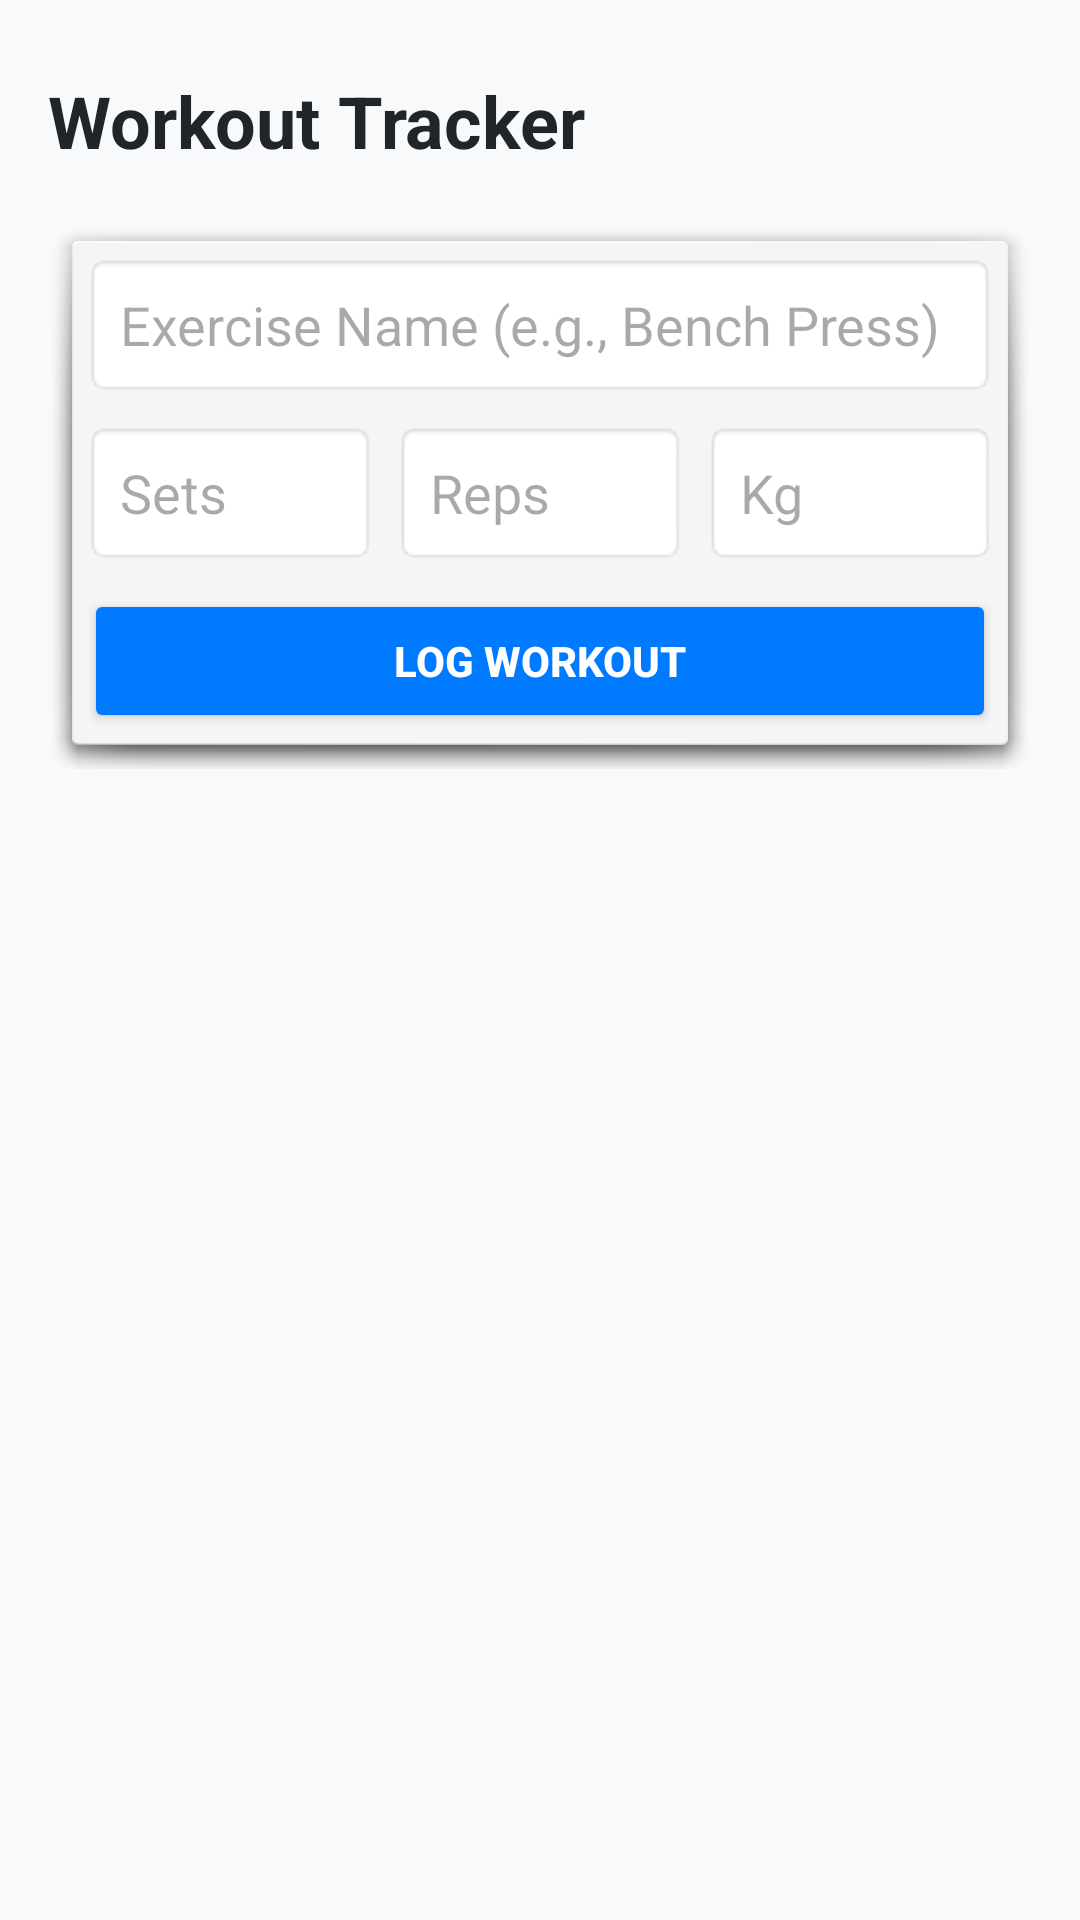

Produce the Android XML layout that renders to this screen, including the resource entries it uses.
<!-- AndroidManifest.xml: application theme Theme.Fitness_app -->
<!-- res/layout/fragment_workout.xml -->
<?xml version="1.0" encoding="utf-8"?>
<LinearLayout xmlns:android="http://schemas.android.com/apk/res/android"
    android:layout_width="match_parent"
    android:layout_height="match_parent"
    android:background="#F8F9FA"
    android:orientation="vertical"
    android:padding="16dp">

    <TextView
        android:layout_width="wrap_content"
        android:layout_height="wrap_content"
        android:layout_marginTop="8dp"
        android:layout_marginBottom="16dp"
        android:text="Workout Tracker"
        android:textColor="#212529"
        android:textSize="24sp"
        android:textStyle="bold" />

    
    <LinearLayout
        android:layout_width="match_parent"
        android:layout_height="wrap_content"
        android:background="@android:drawable/dialog_holo_light_frame"
        android:orientation="vertical"
        android:padding="12dp"
        android:layout_marginBottom="16dp">

        <EditText
            android:id="@+id/etExerciseName"
            android:layout_width="match_parent"
            android:layout_height="48dp"
            android:background="@android:drawable/editbox_background_normal"
            android:hint="Exercise Name (e.g., Bench Press)"
            android:inputType="textCapWords"
            android:paddingHorizontal="12dp"
            android:layout_marginBottom="8dp" />

        <LinearLayout
            android:layout_width="match_parent"
            android:layout_height="wrap_content"
            android:orientation="horizontal"
            android:baselineAligned="false"
            android:layout_marginBottom="8dp">

            <EditText
                android:id="@+id/etSets"
                android:layout_width="0dp"
                android:layout_height="48dp"
                android:layout_weight="1"
                android:background="@android:drawable/editbox_background_normal"
                android:hint="Sets"
                android:inputType="number"
                android:paddingHorizontal="12dp"
                android:layout_marginEnd="6dp" />

            <EditText
                android:id="@+id/etReps"
                android:layout_width="0dp"
                android:layout_height="48dp"
                android:layout_weight="1"
                android:background="@android:drawable/editbox_background_normal"
                android:hint="Reps"
                android:inputType="number"
                android:paddingHorizontal="12dp"
                android:layout_marginEnd="6dp" />

            <EditText
                android:id="@+id/etWorkoutWeight"
                android:layout_width="0dp"
                android:layout_height="48dp"
                android:layout_weight="1"
                android:background="@android:drawable/editbox_background_normal"
                android:hint="Kg"
                android:inputType="numberDecimal"
                android:paddingHorizontal="12dp" />
        </LinearLayout>

        <Button
            android:id="@+id/btnAddWorkout"
            android:layout_width="match_parent"
            android:layout_height="48dp"
            android:backgroundTint="#007BFF"
            android:text="Log Workout"
            android:textColor="#FFFFFF"
            android:textStyle="bold" />
    </LinearLayout>

    <ProgressBar
        android:id="@+id/workoutProgressBar"
        android:layout_width="wrap_content"
        android:layout_height="wrap_content"
        android:layout_gravity="center_horizontal"
        android:visibility="gone" />

    <TextView
        android:id="@+id/tvEmptyWorkout"
        android:layout_width="wrap_content"
        android:layout_height="wrap_content"
        android:layout_gravity="center_horizontal"
        android:layout_marginTop="20dp"
        android:text="No workouts logged yet today."
        android:textColor="#6C757D"
        android:textSize="14sp"
        android:visibility="gone" />

    <androidx.recyclerview.widget.RecyclerView
        android:id="@+id/rvWorkouts"
        android:layout_width="match_parent"
        android:layout_height="0dp"
        android:layout_weight="1" />

</LinearLayout>
<!-- resources referenced by this layout -->
<resources>
  <style name="Theme.Fitness_app" parent="Base.Theme.Fitness_app" />
  <style name="Base.Theme.Fitness_app" parent="Theme.Material3.DayNight.NoActionBar">
          
          
      </style>
</resources>
